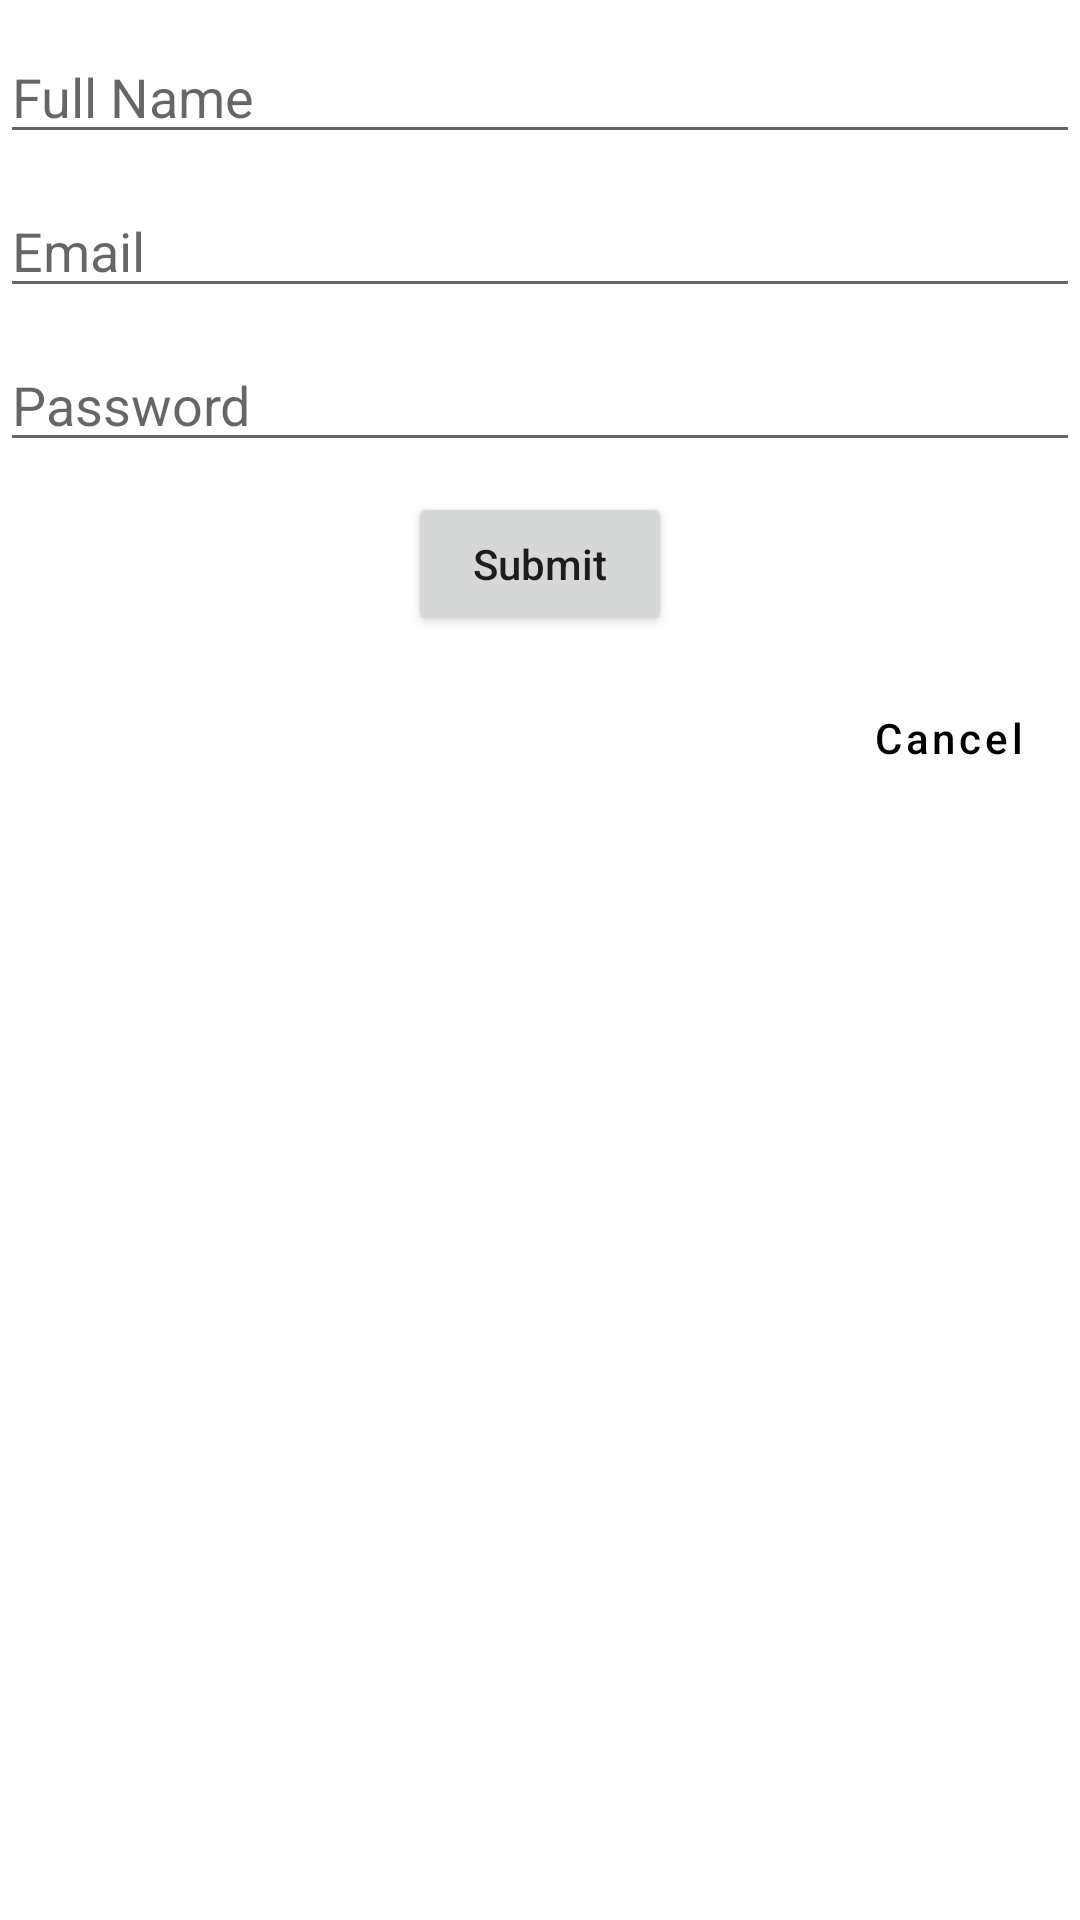

Android layout source for this screen:
<!-- AndroidManifest.xml: application theme Theme.HW05 -->
<!-- res/layout/fragment_register.xml -->
<?xml version="1.0" encoding="utf-8"?>
<androidx.constraintlayout.widget.ConstraintLayout xmlns:android="http://schemas.android.com/apk/res/android"
    xmlns:app="http://schemas.android.com/apk/res-auto"
    xmlns:tools="http://schemas.android.com/tools"
    android:id="@+id/frameLayout4"
    android:layout_width="match_parent"
    android:layout_height="match_parent"
    tools:context=".RegisterFragment"
    android:layout_margin="10dp">

    <EditText
        android:id="@+id/editTextName"
        android:layout_width="match_parent"
        android:layout_height="wrap_content"
        android:ems="10"
        android:inputType="text"
        android:hint="@string/Hint_FullName"
        app:layout_constraintStart_toStartOf="parent"
        app:layout_constraintTop_toTopOf="parent"
        app:layout_constraintEnd_toEndOf="parent"
        android:layout_marginTop="10dp"
        />

    <EditText
        android:id="@+id/editTextEmail"
        android:layout_width="match_parent"
        android:layout_height="wrap_content"
        android:ems="10"
        android:inputType="textEmailAddress"
        android:hint="@string/label_Email"
        app:layout_constraintStart_toStartOf="parent"
        app:layout_constraintTop_toBottomOf="@id/editTextName"
        app:layout_constraintEnd_toEndOf="parent"
        android:layout_marginTop="10dp"
        />

    <EditText
        android:id="@+id/editTextPassword"
        android:layout_width="match_parent"
        android:layout_height="wrap_content"
        android:layout_marginTop="10dp"
        android:ems="10"
        android:inputType="textPassword"
        android:hint="@string/Label_Password"
        app:layout_constraintEnd_toEndOf="parent"
        app:layout_constraintStart_toStartOf="parent"
        app:layout_constraintTop_toBottomOf="@id/editTextEmail" />

    <Button
        android:id="@+id/buttonSubmit"
        android:layout_width="wrap_content"
        android:layout_height="wrap_content"
        android:layout_marginTop="10dp"
        android:text="@string/Label_Submit"
        android:textAllCaps="false"
        app:layout_constraintEnd_toEndOf="parent"
        app:layout_constraintStart_toStartOf="parent"
        app:layout_constraintTop_toBottomOf="@+id/editTextPassword" />

    <Button
        android:id="@+id/buttonCancel"
        android:layout_width="wrap_content"
        android:layout_height="wrap_content"
        android:layout_marginTop="10dp"
        android:text="@string/Label_Cancel"
        android:textAllCaps="false"
        app:layout_constraintEnd_toEndOf="parent"
        android:textColor="@color/black"
        style="@style/Widget.MaterialComponents.Button.TextButton"
        app:layout_constraintTop_toBottomOf="@id/buttonSubmit" />

</androidx.constraintlayout.widget.ConstraintLayout>
<!-- resources referenced by this layout -->
<resources>
  <string name="Hint_FullName">Full Name</string>
  <string name="Label_Cancel">Cancel</string>
  <string name="Label_Password">Password</string>
  <string name="Label_Submit">Submit</string>
  <string name="label_Email">Email</string>
  <style name="Theme.HW05" parent="Theme.MaterialComponents.DayNight.DarkActionBar">
          
          <item name="colorPrimary">#89898A</item>
          <item name="colorPrimaryVariant">#89898A</item>
          <item name="colorOnPrimary">@color/black</item>
          
          <item name="colorSecondary">@color/teal_200</item>
          <item name="colorSecondaryVariant">@color/teal_700</item>
          <item name="colorOnSecondary">@color/black</item>
          
          <item name="android:statusBarColor" tools:targetApi="l">?attr/colorPrimaryVariant</item>
          
      </style>
  <!-- not gathered from this repository: default colours our renderer supplied (Android Studio template values) -->
  <color name="teal_200">#FF03DAC5</color>
  <color name="teal_700">#FF018786</color>
  <color name="black">#FF000000</color>
</resources>
